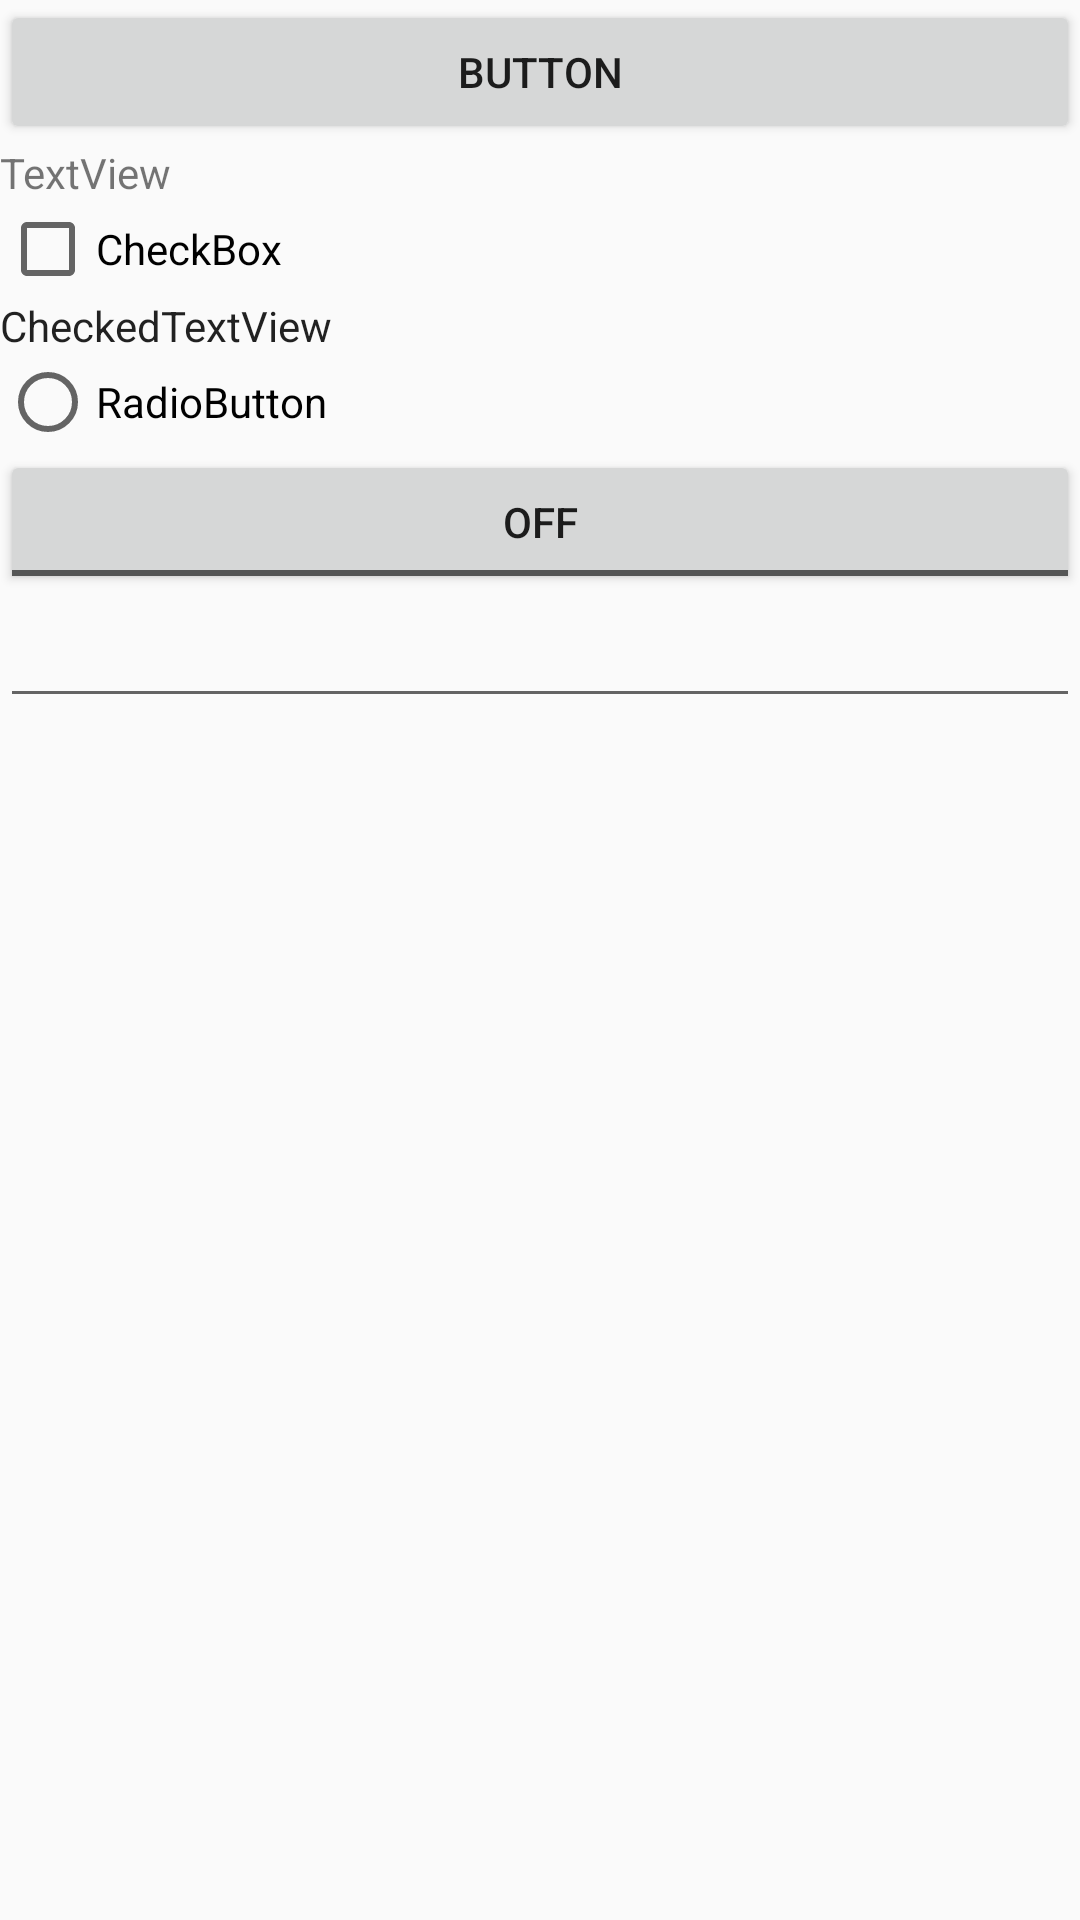

This screen was rendered from an Android layout file. Write that file and the resources it references.
<!-- AndroidManifest.xml: application theme AppTheme -->
<!-- res/layout/activity_b.xml -->
<?xml version="1.0" encoding="utf-8"?>
<LinearLayout
    xmlns:android="http://schemas.android.com/apk/res/android"
    xmlns:tools="http://schemas.android.com/tools"
    android:id="@+id/container"
    android:layout_width="match_parent"
    android:layout_height="match_parent"
    android:orientation="vertical"
    tools:context="com.umeng.abtest.ActivityB">

    <Button
        android:id="@+id/button2"
        android:layout_width="match_parent"
        android:layout_height="wrap_content"
        android:text="Button"/>

    <TextView
        android:id="@+id/textView"
        android:layout_width="match_parent"
        android:layout_height="wrap_content"
        android:clickable="true"
        android:text="TextView"/>

    <CheckBox
        android:id="@+id/checkBox"
        android:layout_width="match_parent"
        android:layout_height="wrap_content"
        android:text="CheckBox"/>

    <CheckedTextView
        android:id="@+id/checkedTextView"
        android:layout_width="match_parent"
        android:layout_height="wrap_content"
        android:text="CheckedTextView"/>

    <RadioButton
        android:id="@+id/radioButton"
        android:layout_width="match_parent"
        android:layout_height="wrap_content"
        android:text="RadioButton"/>

    <ToggleButton
        android:id="@+id/toggleButton"
        android:layout_width="match_parent"
        android:layout_height="wrap_content"
        android:text="ToggleButton"/>

    <EditText
        android:id="@+id/editText"
        android:layout_width="match_parent"
        android:layout_height="wrap_content"
        android:ems="10"
        android:inputType="textEmailAddress"/>

    <ImageView
        android:id="@+id/imageView2"
        android:layout_width="match_parent"
        android:layout_height="match_parent"
        android:layout_gravity="center"
        android:adjustViewBounds="true"
        android:onClick="onClick"
        android:src="@drawable/aa"/>
</LinearLayout>
<!-- resources referenced by this layout -->
<resources>
  <style name="AppTheme" parent="AppBasetheme">
          <item name="android:windowNoTitle">true</item>
          <item name="colorPrimary">@color/colorPrimary</item>
          <item name="colorPrimaryDark">@color/colorPrimaryDark</item>
          <item name="colorAccent">@color/colorAccent</item>
  
      </style>
  <style name="AppBasetheme" parent="Theme.AppCompat.Light">
  
      </style>
  <!-- not gathered from this repository: default colours our renderer supplied (Android Studio template values) -->
  <color name="colorPrimary">#FF6200EE</color>
  <color name="colorPrimaryDark">#FF3700B3</color>
  <color name="colorAccent">#FF03DAC5</color>
</resources>
